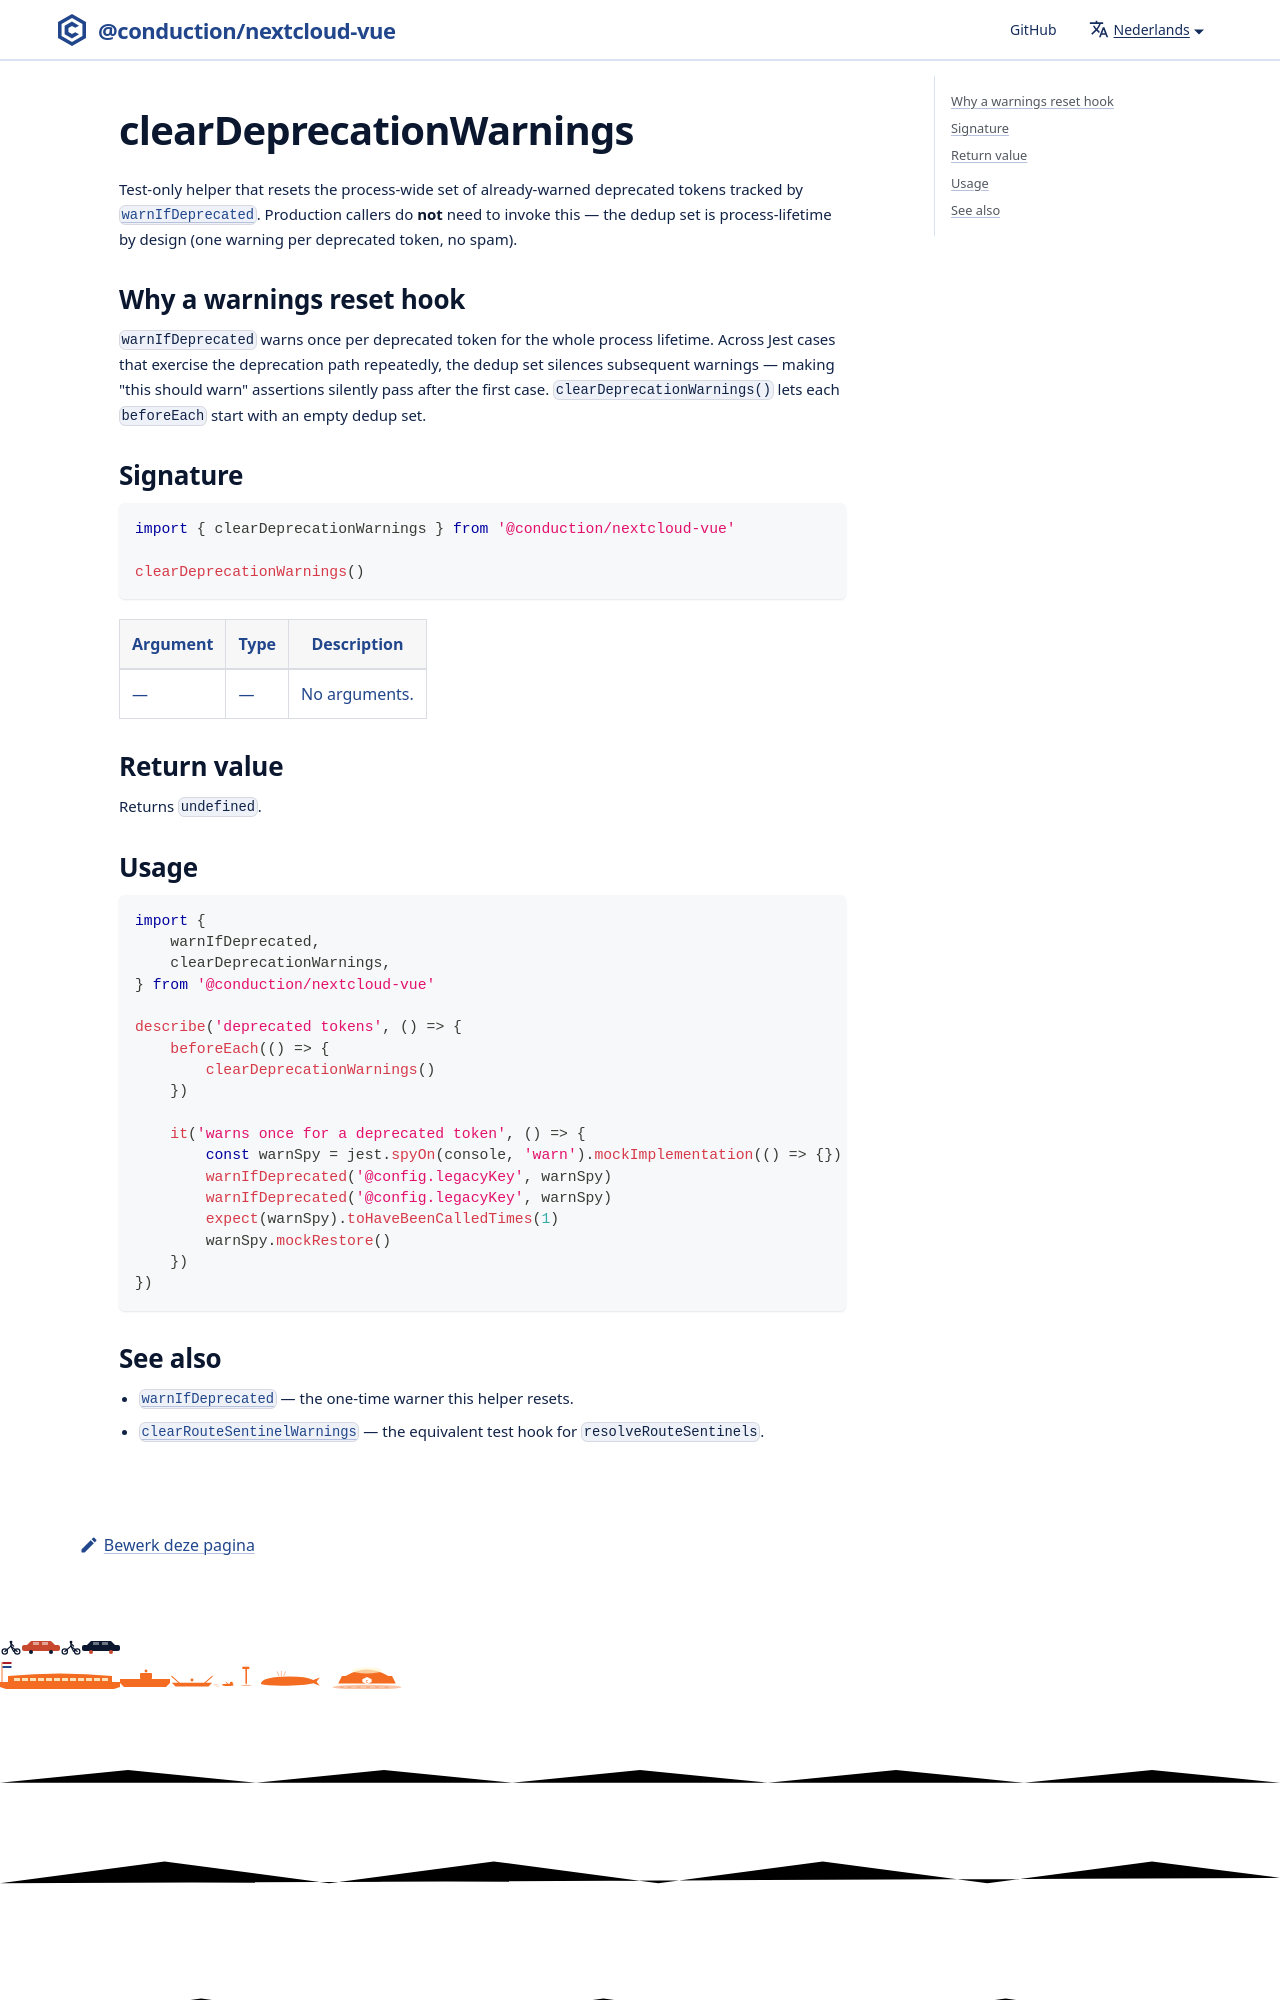

repository: ConductionNL/nextcloud-vue · page: nl/docs/utilities/clear-deprecation-warnings/index.html · generator: docusaurus

# clearDeprecationWarnings

Test-only helper that resets the process-wide set of already-warned deprecated
tokens tracked by [`warnIfDeprecated`](./warn-if-deprecated.md). Production
callers do **not** need to invoke this — the dedup set is process-lifetime by
design (one warning per deprecated token, no spam).
